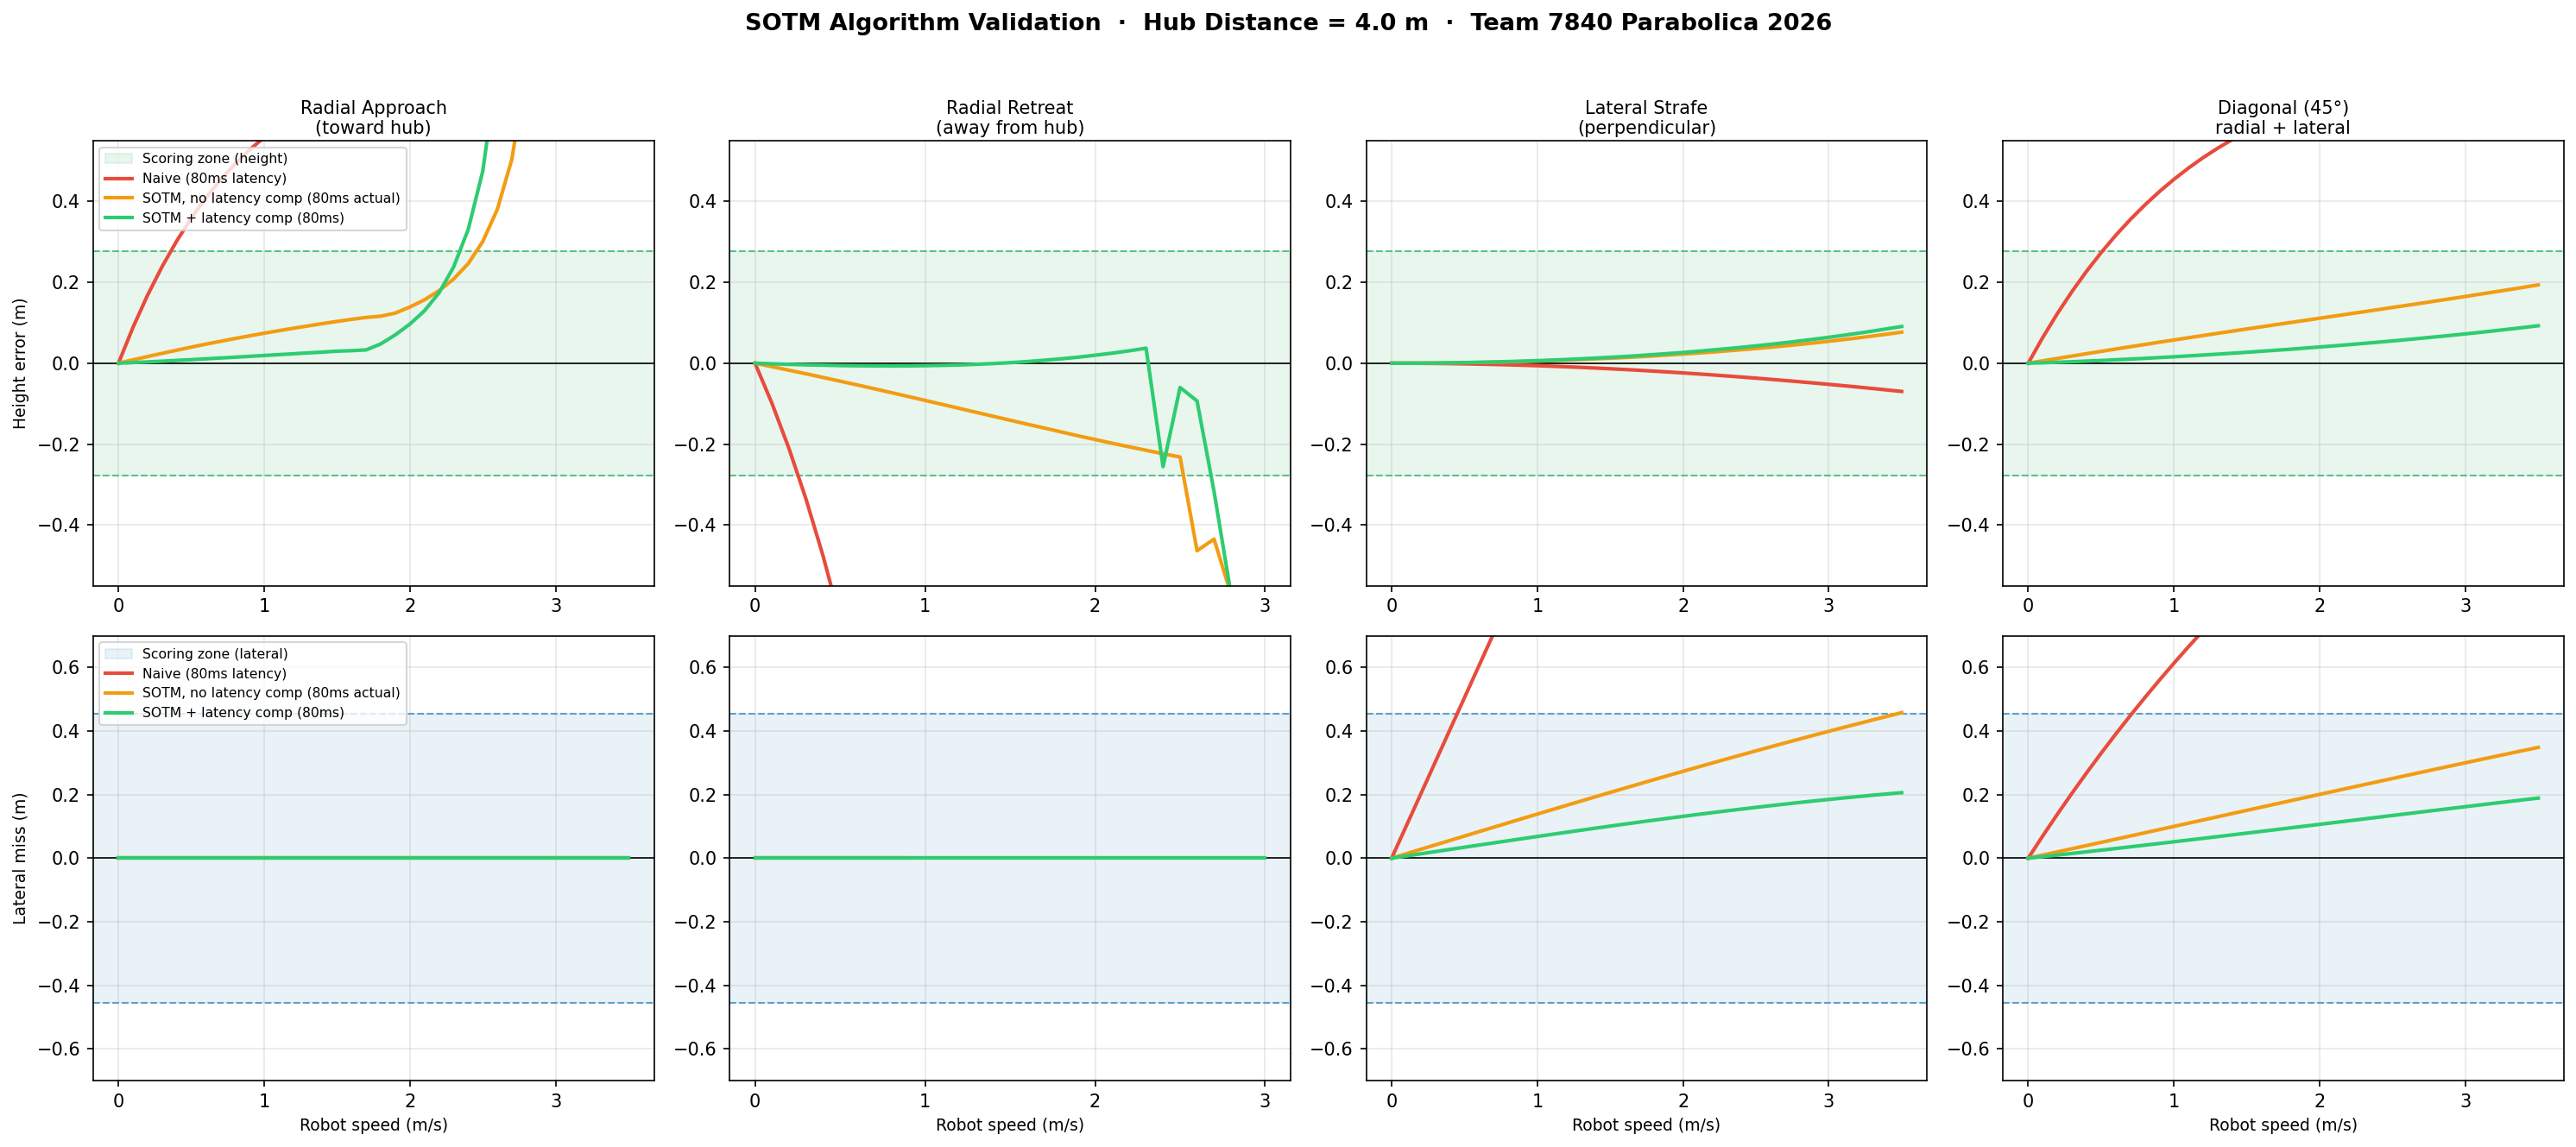

Reproduce this figure in Python.
#!/usr/bin/env python3
"""
SOTM (Shoot-on-the-Move) simulation — Team 7840 Parabolica 2026.

Mirrors ShootCommand.java + ShooterKinematics.java in Python to validate
the algorithm offline.  Three strategies are compared:
  1. Naive        — no SOTM, stationary table, turret aimed at current hub angle.
  2. SOTM angle   — 4-iter position prediction (angle + dFire), no RPM correction.
  3. SOTM full    — position prediction + radial/lateral RPM correction.

Usage:
    python3 sotm_simulation.py

Outputs:
    sotm_simulation.png  — 8-panel figure (4 scenarios × height error + lateral miss)
    Prints stationary validation table + radial-correction table to stdout.
"""

import math
import sys
import numpy as np
import matplotlib
matplotlib.use("Agg")          # headless — saves PNG without a display
import matplotlib.pyplot as plt
from scipy.interpolate import interp1d

# =============================================================================
# Constants  (exactly matching Constants.java + ShooterKinematics.java)
# =============================================================================

# Physics
GRAVITY_MPS2            = 9.81
DRAG_COEFFICIENT        = 0.47
AIR_DENSITY_KGM3        = 1.225
FUEL_RADIUS_M           = 0.07506          # 5.91 in / 2
FUEL_MASS_KG            = 0.215
BALL_CROSS_AREA_M2      = math.pi * FUEL_RADIUS_M**2
DRAG_ACCEL_COEFF        = (0.5 * DRAG_COEFFICIENT * AIR_DENSITY_KGM3 * BALL_CROSS_AREA_M2) / FUEL_MASS_KG

# Hub geometry
HUB_CENTER_HEIGHT_M        = 1.4764        # 58.125 in
HUB_TOP_OPENING_HEIGHT_M   = 1.8288        # 72.0 in
HUB_TOP_OPENING_DIAMETER_M = 1.0592        # 41.7 in
HEX_RIM_CIRCUMRADIUS_M     = HUB_TOP_OPENING_DIAMETER_M / math.sqrt(3)

# Flywheel / launcher
FLYWHEEL_GEAR_RATIO        = 1.5
FLYWHEEL_WHEEL_RADIUS_M    = 0.0508        # 2 in radius
FLYWHEEL_EFFICIENCY        = 0.745
LAUNCH_HEIGHT_M            = 0.4191        # 16.5 in
RIM_SAFETY_MARGIN_M        = 0.05

# Hood angle range (mechanism angle, not exit angle)
HOOD_MIN_ANGLE_DEG         = 27.5
HOOD_MAX_ANGLE_DEG         = 42.5

# Shooting range
MIN_SHOOT_RANGE_M          = 1.5
MAX_SHOOT_RANGE_M          = 7.0

# Euler sim
SIM_DT_S                   = 0.010
MAX_SIM_STEPS              = 5000
MAX_LAUNCH_SPEED_MPS       = 30.0
BINARY_SEARCH_ITERS        = 35
ANGLE_SEARCH_ITERS         = 30
PRECOMPUTE_STEP_M          = 0.05

# SOTM
SOTM_DRAG_DECAY_FACTOR     = 0.88   # empirical decay factor for SOTM position prediction (0.5–1.0)
SOTM_LATENCY_S             = 0.08   # feeder transit + 1 loop delay (~80 ms)

# =============================================================================
# Unit conversions  (rpm_to_launch_speed / v0_to_rpm)
# =============================================================================

def rpm_to_launch_speed(rpm: float) -> float:
    """Motor RPM → ball launch speed (m/s). Mirrors ShooterKinematics.rpmToLaunchSpeed."""
    return (rpm / FLYWHEEL_GEAR_RATIO
            * 2.0 * math.pi * FLYWHEEL_WHEEL_RADIUS_M
            * FLYWHEEL_EFFICIENCY / 60.0)

def v0_to_rpm(v0: float) -> float:
    """Ball launch speed (m/s) → motor RPM. Mirrors ShooterKinematics.v0ToRPM."""
    return (v0 * 60.0 * FLYWHEEL_GEAR_RATIO
            / (2.0 * math.pi * FLYWHEEL_WHEEL_RADIUS_M * FLYWHEEL_EFFICIENCY))

def hood_to_exit_deg(hood_deg: float) -> float:
    """Hood mechanism angle → ball exit angle from horizontal.  exit = 90° − hood."""
    return 90.0 - hood_deg

# =============================================================================
# 2-D drag-aware Euler simulation (height-at-X and flight-time variants)
# These mirror the private simulate* methods in ShooterKinematics.java.
# =============================================================================

def _sim_height_at_x(vx: float, vy: float, target_x: float) -> float:
    """
    Simulate ball height when it reaches horizontal position target_x.
    (vx, vy) are initial velocity components in the radial-vertical plane.
    Returns -inf if the ball stalls or hits the ground first.
    Mirrors simulateHeightAtXComponents.
    """
    x, y = 0.0, LAUNCH_HEIGHT_M
    for _ in range(MAX_SIM_STEPS):
        if y < 0.0 or vx <= 0.0:
            return -math.inf
        x_prev, y_prev = x, y
        v  = math.sqrt(vx * vx + vy * vy)
        ax = -DRAG_ACCEL_COEFF * v * vx
        ay = -GRAVITY_MPS2 - DRAG_ACCEL_COEFF * v * vy
        x  += vx * SIM_DT_S;  y  += vy * SIM_DT_S
        vx += ax * SIM_DT_S;  vy += ay * SIM_DT_S
        if x >= target_x:
            frac = (target_x - x_prev) / (x - x_prev)
            return y_prev + frac * (y - y_prev)
    return y

def _sim_flight_time(vx: float, vy: float, target_x: float) -> float:
    """
    Simulate flight time to reach horizontal position target_x.
    Mirrors simulateFlightTimeComponents.
    """
    x, y, t = 0.0, LAUNCH_HEIGHT_M, 0.0
    for _ in range(MAX_SIM_STEPS):
        if y < 0.0 or vx <= 0.0:
            break
        x_prev = x
        v  = math.sqrt(vx * vx + vy * vy)
        ax = -DRAG_ACCEL_COEFF * v * vx
        ay = -GRAVITY_MPS2 - DRAG_ACCEL_COEFF * v * vy
        x += vx * SIM_DT_S;  y += vy * SIM_DT_S
        vx += ax * SIM_DT_S; vy += ay * SIM_DT_S
        t  += SIM_DT_S
        if x >= target_x:
            frac = (target_x - x_prev) / (x - x_prev)
            return (t - SIM_DT_S) + frac * SIM_DT_S
    return t

# =============================================================================
# 3-point precompute solver  (mirrors calculatePhysicsWithDrag)
# =============================================================================

def _vacuum_hood_angle(d_rim: float, h_rim: float, d_center: float, h_center: float) -> float:
    """Parabola through shooter-exit, rim, and hub center → initial hood angle guess."""
    h0   = LAUNCH_HEIGHT_M
    d1   = h_rim    - h0
    d2   = h_center - h0
    det  = d_rim * d_center * (d_rim - d_center)
    b    = (d_rim**2 * d2 - d_center**2 * d1) / det
    return 90.0 - math.degrees(math.atan(b))

def _min_launch_speed(theta_rad: float, target_x: float, target_h: float) -> float:
    """Binary search for minimum v0 that clears target_h at target_x."""
    vx_max = MAX_LAUNCH_SPEED_MPS * math.cos(theta_rad)
    vy_max = MAX_LAUNCH_SPEED_MPS * math.sin(theta_rad)
    if _sim_height_at_x(vx_max, vy_max, target_x) < target_h:
        return MAX_LAUNCH_SPEED_MPS
    lo, hi = 0.0, MAX_LAUNCH_SPEED_MPS
    for _ in range(BINARY_SEARCH_ITERS):
        mid = (lo + hi) / 2.0
        vxm = mid * math.cos(theta_rad)
        vym = mid * math.sin(theta_rad)
        if _sim_height_at_x(vxm, vym, target_x) >= target_h:
            hi = mid
        else:
            lo = mid
    return hi

def _height_at_center_for_hood(hood_deg: float, d_rim: float, h_clear: float,
                                d_center: float) -> float:
    """Given a hood angle, find rim-clearing v0, return simulated height at hub center."""
    theta_rad = math.radians(hood_to_exit_deg(hood_deg))
    v0 = _min_launch_speed(theta_rad, d_rim, h_clear)
    if v0 >= MAX_LAUNCH_SPEED_MPS:
        return -math.inf
    vx = v0 * math.cos(theta_rad)
    vy = v0 * math.sin(theta_rad)
    return _sim_height_at_x(vx, vy, d_center)

def _calc_physics(dist: float):
    """
    Full 3-point drag-aware solver.  Returns (rpm, hood_deg).
    Mirrors calculatePhysicsWithDrag (turret yaw tolerance omitted for simplicity).
    """
    d_rim   = max(0.1, dist - HEX_RIM_CIRCUMRADIUS_M)
    h_clear = HUB_TOP_OPENING_HEIGHT_M + FUEL_RADIUS_M + RIM_SAFETY_MARGIN_M
    h_center = HUB_CENTER_HEIGHT_M

    vacuum_hood = _vacuum_hood_angle(d_rim, h_clear, dist, h_center)
    a_lo = max(HOOD_MIN_ANGLE_DEG, vacuum_hood - 10.0)
    a_hi = min(HOOD_MAX_ANGLE_DEG, vacuum_hood + 10.0)

    hood_deg = vacuum_hood
    h_lo = _height_at_center_for_hood(a_lo, d_rim, h_clear, dist)
    h_hi = _height_at_center_for_hood(a_hi, d_rim, h_clear, dist)

    if h_lo <= h_center <= h_hi:
        for _ in range(ANGLE_SEARCH_ITERS):
            mid   = (a_lo + a_hi) / 2.0
            h_mid = _height_at_center_for_hood(mid, d_rim, h_clear, dist)
            if h_mid < h_center:
                a_lo = mid
            else:
                a_hi = mid
        hood_deg = (a_lo + a_hi) / 2.0

    hood_deg  = max(HOOD_MIN_ANGLE_DEG, min(HOOD_MAX_ANGLE_DEG, hood_deg))
    theta_rad = math.radians(hood_to_exit_deg(hood_deg))
    v0        = _min_launch_speed(theta_rad, d_rim, h_clear)

    if v0 >= MAX_LAUNCH_SPEED_MPS:
        return (0.0, HOOD_MIN_ANGLE_DEG)

    return (v0_to_rpm(v0), hood_deg)

# =============================================================================
# Build interpolation tables
# =============================================================================

print("Precomputing shooter table...", flush=True)
_dist_pts = np.arange(MIN_SHOOT_RANGE_M, MAX_SHOOT_RANGE_M + 1e-9, PRECOMPUTE_STEP_M)
_rpm_pts  = []
_hood_pts = []
for _d in _dist_pts:
    _rpm, _hood = _calc_physics(_d)
    _rpm_pts.append(_rpm)
    _hood_pts.append(_hood)

_rpm_interp  = interp1d(_dist_pts, _rpm_pts,  bounds_error=False,
                        fill_value=(_rpm_pts[0],  _rpm_pts[-1]))
_hood_interp = interp1d(_dist_pts, _hood_pts, bounds_error=False,
                        fill_value=(_hood_pts[0], _hood_pts[-1]))

def calculate(dist: float):
    """Table lookup + interpolation.  Mirrors ShooterKinematics.calculate(dist)."""
    dist = max(MIN_SHOOT_RANGE_M, min(MAX_SHOOT_RANGE_M, dist))
    rpm  = float(_rpm_interp(dist))
    hood = float(_hood_interp(dist))
    hood = max(HOOD_MIN_ANGLE_DEG, min(HOOD_MAX_ANGLE_DEG, hood))
    return (rpm, hood)

def get_flight_time(dist: float, setpoint) -> float:
    """Drag-aware flight time.  Mirrors ShooterKinematics.getFlightTimeSeconds."""
    rpm, hood = setpoint
    v0        = rpm_to_launch_speed(rpm)
    theta     = math.radians(hood_to_exit_deg(hood))
    return _sim_flight_time(v0 * math.cos(theta), v0 * math.sin(theta), dist)

print("Precompute done.\n", flush=True)

# =============================================================================
# calculateWithRadialVelocity  (mirrors ShooterKinematics.calculateWithRadialVelocity)
# =============================================================================

def calculate_with_radial_velocity(dist: float, v_radial: float, v_lateral: float):
    """
    Binary-search RPM correction for robot motion.
    vx_ground = sqrt(v0h² − vLateral²) + vRadial   (lead-angle geometry)
    Hood angle kept from table; only RPM is adjusted.
    Falls back to base setpoint if no valid solution exists.
    """
    base     = calculate(dist)
    if abs(v_radial) < 0.05 and abs(v_lateral) < 0.05:
        return base

    rpm, hood = base
    theta     = math.radians(hood_to_exit_deg(hood))
    h_target  = HUB_CENTER_HEIGHT_M
    vlat_sq   = v_lateral * v_lateral

    # Verify solution bracket at max speed
    v0h_max = MAX_LAUNCH_SPEED_MPS * math.cos(theta)
    if v0h_max**2 <= vlat_sq:
        return base
    vx_max = math.sqrt(v0h_max**2 - vlat_sq) + v_radial
    vy_max = MAX_LAUNCH_SPEED_MPS * math.sin(theta)
    if vx_max <= 0.0 or _sim_height_at_x(vx_max, vy_max, dist) < h_target:
        return base

    # Binary search on muzzle speed
    lo, hi = 0.0, MAX_LAUNCH_SPEED_MPS
    for _ in range(25):
        mid  = (lo + hi) / 2.0
        v0h  = mid * math.cos(theta)
        if v0h**2 <= vlat_sq:
            lo = mid; continue
        vx0  = math.sqrt(v0h**2 - vlat_sq) + v_radial
        vy0  = mid * math.sin(theta)
        if vx0 <= 0.0:
            lo = mid; continue
        if _sim_height_at_x(vx0, vy0, dist) < h_target:
            lo = mid
        else:
            hi = mid
    corrected_v0 = (lo + hi) / 2.0

    # Rim clearance check on corrected speed
    d_rim   = max(0.1, dist - HEX_RIM_CIRCUMRADIUS_M)
    h_clear = HUB_TOP_OPENING_HEIGHT_M + FUEL_RADIUS_M + RIM_SAFETY_MARGIN_M
    v0h_f   = corrected_v0 * math.cos(theta)
    if v0h_f**2 <= vlat_sq:
        return base
    vx_f = math.sqrt(v0h_f**2 - vlat_sq) + v_radial
    vy_f = corrected_v0 * math.sin(theta)
    if vx_f <= 0.0 or _sim_height_at_x(vx_f, vy_f, d_rim) < h_clear:
        return base

    return (v0_to_rpm(corrected_v0), hood)

# =============================================================================
# SOTM Hybrid-TOF convergence  (mirrors ShootCommand.execute SOTM block)
# No acceleration term: once airborne the ball is unaffected by robot accel.
# =============================================================================

def sotm_hybrid_tof(hub_dist: float, alpha_now: float, vxT: float, vyT: float,
                    latency_s: float = 0.0):
    """
    Hybrid-TOF SOTM position prediction (2 iterations) with optional latency compensation.

    hub_dist   : current distance to hub (m)
    alpha_now  : current angle to hub in robot frame (rad); typically 0
    vxT, vyT   : turret pivot velocity (m/s); x = radial toward hub, y = lateral
    latency_s  : feeder transit + loop delay (s); adds to tof in position prediction

    tof is the pure ball flight time (used to look up RPM/hood via dFire).
    The position prediction uses (tof + latency_s) as the total horizon from
    "now" to when the ball hits the hub.

    Returns (d_fire, alpha_fire_rad, setpoint).
    """
    decay = SOTM_DRAG_DECAY_FACTOR
    hub_x = hub_dist * math.cos(alpha_now)
    hub_y = hub_dist * math.sin(alpha_now)

    # Seed tof from real distance
    sp  = calculate(hub_dist)
    tof = get_flight_time(hub_dist, sp)

    alpha_fire = alpha_now
    d_fire     = hub_dist

    # 2-iteration Hybrid TOF convergence
    for _ in range(2):
        fire_x     = hub_x - vxT * (tof + latency_s) * decay
        fire_y     = hub_y - vyT * (tof + latency_s) * decay
        d_raw      = math.hypot(fire_x, fire_y)
        d_fire     = max(MIN_SHOOT_RANGE_M, min(MAX_SHOOT_RANGE_M, d_raw))
        alpha_fire = math.atan2(fire_y, fire_x)
        sp         = calculate(d_fire)
        tof        = get_flight_time(d_fire, sp)

    # Final position at converged tof
    fire_x     = hub_x - vxT * (tof + latency_s) * decay
    fire_y     = hub_y - vyT * (tof + latency_s) * decay
    d_raw      = math.hypot(fire_x, fire_y)
    d_fire     = max(MIN_SHOOT_RANGE_M, min(MAX_SHOOT_RANGE_M, d_raw))
    alpha_fire = math.atan2(fire_y, fire_x)
    sp         = calculate(d_fire)

    return d_fire, alpha_fire, sp

# =============================================================================
# Full 3-D trajectory simulation (for evaluating actual shot outcome)
# =============================================================================

def _sim_3d(v0: float, theta: float, turret_angle: float, vxT: float, vyT: float):
    """
    Simulate 3-D ball trajectory in field frame.

    The robot is at the origin at t=0.  Ball initial velocity (field frame):
        vx = v0·cos(θ)·cos(α) + vxT        ← radial toward hub
        vy = v0·cos(θ)·sin(α) + vyT        ← lateral
        vz = v0·sin(θ)                      ← vertical

    Returns list of (x, y, z) positions at each SIM_DT_S step.
    """
    v0h = v0 * math.cos(theta)
    v0v = v0 * math.sin(theta)
    vx  = v0h * math.cos(turret_angle) + vxT
    vy  = v0h * math.sin(turret_angle) + vyT
    vz  = v0v

    x, y, z = 0.0, 0.0, LAUNCH_HEIGHT_M
    traj = [(x, y, z)]

    for _ in range(MAX_SIM_STEPS):
        if z < 0.0:
            break
        v_mag = math.sqrt(vx*vx + vy*vy + vz*vz)
        ax = -DRAG_ACCEL_COEFF * v_mag * vx
        ay = -DRAG_ACCEL_COEFF * v_mag * vy
        az = -GRAVITY_MPS2 - DRAG_ACCEL_COEFF * v_mag * vz
        x  += vx * SIM_DT_S;  y  += vy * SIM_DT_S;  z  += vz * SIM_DT_S
        vx += ax * SIM_DT_S;  vy += ay * SIM_DT_S;  vz += az * SIM_DT_S
        traj.append((x, y, z))

    return traj

def _at_hub(traj, hub_x: float):
    """
    Interpolate trajectory to find (z_height, y_lateral) when ball crosses x = hub_x.
    Returns (None, None) if ball never reaches hub_x.
    """
    for i in range(1, len(traj)):
        x0, y0, z0 = traj[i - 1]
        x1, y1, z1 = traj[i]
        if x1 >= hub_x:
            if (x1 - x0) < 1e-12:
                return z0, y0
            frac = (hub_x - x0) / (x1 - x0)
            return z0 + frac * (z1 - z0), y0 + frac * (y1 - y0)
    return None, None

# =============================================================================
# Strategy evaluation
# =============================================================================

def evaluate(hub_dist: float, vxT: float, vyT: float, strategy: str,
             actual_latency_s: float = 0.0):
    """
    Compute height error and lateral miss for one (scenario, strategy) combination.

    hub_dist         : current distance to hub (m); hub is directly ahead (alpha_now = 0)
    vxT              : radial velocity toward hub (m/s); positive = approaching
    vyT              : lateral velocity (m/s)
    strategy         : 'naive' | 'sotm_no_latcomp' | 'sotm_latcomp'
    actual_latency_s : true delay before ball exits robot (s); shifts the hub
                       position at launch time.  0 = ball fires instantly.

    Returns (height_error_m, lateral_miss_m).
    """
    if strategy == 'naive':
        sp   = calculate(hub_dist)
        rpm, hood = sp
        v0   = rpm_to_launch_speed(rpm)
        theta = math.radians(hood_to_exit_deg(hood))
        turret_angle = 0.0          # aim straight at current hub direction

    elif strategy == 'sotm_no_latcomp':
        d_fire, alpha_fire, sp = sotm_hybrid_tof(hub_dist, 0.0, vxT, vyT, latency_s=0.0)
        rpm, hood = sp
        v0   = rpm_to_launch_speed(rpm)
        theta = math.radians(hood_to_exit_deg(hood))
        turret_angle = alpha_fire

    elif strategy == 'sotm_latcomp':
        d_fire, alpha_fire, sp = sotm_hybrid_tof(hub_dist, 0.0, vxT, vyT,
                                                  latency_s=actual_latency_s)
        rpm, hood = sp
        v0   = rpm_to_launch_speed(rpm)
        theta = math.radians(hood_to_exit_deg(hood))
        turret_angle = alpha_fire

    else:
        raise ValueError(f"Unknown strategy: {strategy}")

    # At launch time the robot has moved (vxT*lat, vyT*lat) in the field.
    # Hub position relative to robot at launch: shifted by that displacement.
    hub_x_launch = hub_dist - vxT * actual_latency_s
    hub_y_launch =           -vyT * actual_latency_s

    traj = _sim_3d(v0, theta, turret_angle, vxT, vyT)
    z_hub, y_hub = _at_hub(traj, hub_x_launch)

    if z_hub is None:
        return float('nan'), float('nan')

    # height_error: ball height vs hub center at the launch-shifted hub x-plane
    # lateral_miss: ball y vs hub lateral position at launch time
    return z_hub - HUB_CENTER_HEIGHT_M, y_hub - hub_y_launch

# =============================================================================
# Scenarios
# =============================================================================

# (key, label, color, actual_latency_s)
# actual_latency_s: true delay before ball exits robot in the simulation.
# latency_s used in SOTM is keyed from the strategy name (see evaluate call below).
STRATEGIES = [
    ('naive',           'Naive (80ms latency)',               '#e74c3c',  SOTM_LATENCY_S),
    ('sotm_no_latcomp', 'SOTM, no latency comp (80ms actual)', '#f39c12',  SOTM_LATENCY_S),
    ('sotm_latcomp',    'SOTM + latency comp (80ms)',          '#2ecc71',  SOTM_LATENCY_S),
]

SCENARIOS = [
    {
        'title': 'Radial Approach\n(toward hub)',
        'vxT':   lambda v: +v,
        'vyT':   lambda v:  0.0,
    },
    {
        'title': 'Radial Retreat\n(away from hub)',
        'vxT':   lambda v: -v,
        'vyT':   lambda v:  0.0,
    },
    {
        'title': 'Lateral Strafe\n(perpendicular)',
        'vxT':   lambda v:  0.0,
        'vyT':   lambda v: +v,
    },
    {
        'title': 'Diagonal (45°)\nradial + lateral',
        'vxT':   lambda v:  v / math.sqrt(2),
        'vyT':   lambda v:  v / math.sqrt(2),
    },
]

HUB_DIST   = 4.0                           # typical competition distance
SPEEDS     = np.linspace(0.0, 3.5, 36)    # 0 → 3.5 m/s

# Height band in which a shot can score (ball must enter hub opening)
# The ball needs z ≈ HUB_CENTER_HEIGHT_M; tolerance is ±(opening_half_height - ball_r)
H_HALF_BAND = (HUB_TOP_OPENING_HEIGHT_M - HUB_CENTER_HEIGHT_M) - FUEL_RADIUS_M   # ~0.28 m
# Lateral band: hub opening diameter / 2 − ball radius
Y_HALF_BAND = HUB_TOP_OPENING_DIAMETER_M / 2.0 - FUEL_RADIUS_M                   # ~0.45 m

# =============================================================================
# Run scenarios and collect results
# =============================================================================

all_h_err    = {}   # [scenario][strategy] → array
all_lat_miss = {}

for sc in SCENARIOS:
    title = sc['title']
    print(f"Running: {title.replace(chr(10), ' ')}", flush=True)
    all_h_err[title]    = {}
    all_lat_miss[title] = {}
    for strat, _, _, act_lat in STRATEGIES:
        h_errs = []
        lats   = []
        for v in SPEEDS:
            h_err, lat = evaluate(HUB_DIST, sc['vxT'](v), sc['vyT'](v), strat,
                                  actual_latency_s=act_lat)
            h_errs.append(h_err)
            lats.append(lat)
        all_h_err[title][strat]    = np.array(h_errs)
        all_lat_miss[title][strat] = np.array(lats)

# =============================================================================
# Figure
# =============================================================================

fig, axes = plt.subplots(2, 4, figsize=(20, 9))
fig.suptitle(
    f"SOTM Algorithm Validation  ·  Hub Distance = {HUB_DIST} m  ·  Team 7840 Parabolica 2026",
    fontsize=13, fontweight='bold'
)

for col, sc in enumerate(SCENARIOS):
    title = sc['title']

    # ── Row 0: height error ────────────────────────────────────────────────
    ax = axes[0][col]
    ax.axhspan(-H_HALF_BAND, H_HALF_BAND, alpha=0.10, color='#27ae60',
               label='Scoring zone (height)')
    ax.axhline(0, color='k', linewidth=0.8, linestyle='-')
    ax.axhline(-H_HALF_BAND, color='#27ae60', linewidth=1, linestyle='--', alpha=0.7)
    ax.axhline(+H_HALF_BAND, color='#27ae60', linewidth=1, linestyle='--', alpha=0.7)
    for strat, label, color, _ in STRATEGIES:
        ax.plot(SPEEDS, all_h_err[title][strat],
                label=label, color=color, linewidth=2.0)
    ax.set_title(title, fontsize=10, pad=4)
    ax.set_ylim(-0.55, 0.55)
    ax.set_ylabel('Height error (m)' if col == 0 else '', fontsize=9)
    ax.set_xticks([0, 1, 2, 3])
    ax.grid(True, alpha=0.3)
    if col == 0:
        ax.legend(fontsize=7.5, loc='upper left')

    # ── Row 1: lateral miss ────────────────────────────────────────────────
    ax = axes[1][col]
    ax.axhspan(-Y_HALF_BAND, Y_HALF_BAND, alpha=0.10, color='#2980b9',
               label='Scoring zone (lateral)')
    ax.axhline(0, color='k', linewidth=0.8)
    ax.axhline(-Y_HALF_BAND, color='#2980b9', linewidth=1, linestyle='--', alpha=0.7)
    ax.axhline(+Y_HALF_BAND, color='#2980b9', linewidth=1, linestyle='--', alpha=0.7)
    for strat, label, color, _ in STRATEGIES:
        ax.plot(SPEEDS, all_lat_miss[title][strat],
                label=label, color=color, linewidth=2.0)
    ax.set_ylim(-0.7, 0.7)
    ax.set_xlabel('Robot speed (m/s)', fontsize=9)
    ax.set_ylabel('Lateral miss (m)' if col == 0 else '', fontsize=9)
    ax.set_xticks([0, 1, 2, 3])
    ax.grid(True, alpha=0.3)
    if col == 0:
        ax.legend(fontsize=7.5, loc='upper left')

plt.tight_layout(rect=[0, 0, 1, 0.96])
out_png = 'sotm_simulation.png'
plt.savefig(out_png, dpi=150, bbox_inches='tight')
print(f"\nSaved: {out_png}")

# =============================================================================
# Stationary table validation  (should closely match Java precompute output)
# =============================================================================

print()
print("── Stationary table (0 m/s, validate Java precompute) ──────────────────────────")
print(f"{'Dist':>6} │ {'RPM':>8} │ {'Hood°':>7} │ {'Exit°':>7} │"
      f" {'v0 m/s':>8} │ {'tof s':>6} │ {'h@hub m':>8} │ {'err mm':>7}")
print("───────┼──────────┼─────────┼─────────┼──────────┼────────┼──────────┼─────────")
for d in np.arange(1.5, 7.05, 0.5):
    rpm, hood = calculate(d)
    v0        = rpm_to_launch_speed(rpm)
    theta     = math.radians(hood_to_exit_deg(hood))
    tof       = _sim_flight_time(v0 * math.cos(theta), v0 * math.sin(theta), d)
    h         = _sim_height_at_x(v0 * math.cos(theta), v0 * math.sin(theta), d)
    err_mm    = (h - HUB_CENTER_HEIGHT_M) * 1000.0
    print(f"{d:>6.1f} │ {rpm:>8.1f} │ {hood:>7.2f} │ {hood_to_exit_deg(hood):>7.2f} │"
          f" {v0:>8.3f} │ {tof:>6.3f} │ {h:>8.4f} │ {err_mm:>+7.1f}")

# =============================================================================
# Summary: how many strategies stay inside scoring zone across all scenarios?
# =============================================================================

print()
print("── Scoring-zone pass rate by strategy (speed 0–3.5 m/s, all 4 scenarios) ───────")
print(f"{'Strategy':<30} │ {'Height inside zone':>20} │ {'Lateral inside zone':>20}")
print("─" * 76)
total_pts = len(SPEEDS) * len(SCENARIOS)
for strat, label, _, _act in STRATEGIES:
    h_ok   = 0
    lat_ok = 0
    for sc in SCENARIOS:
        title = sc['title']
        h_ok   += int(np.sum(np.abs(all_h_err[title][strat])    <= H_HALF_BAND))
        lat_ok += int(np.sum(np.abs(all_lat_miss[title][strat]) <= Y_HALF_BAND))
    print(f"  {label:<28} │  {h_ok:>4}/{total_pts}  ({100*h_ok/total_pts:5.1f} %)     │"
          f"  {lat_ok:>4}/{total_pts}  ({100*lat_ok/total_pts:5.1f} %)")

print()
print(f"Scoring zone limits  →  height: ±{H_HALF_BAND*100:.1f} cm   lateral: ±{Y_HALF_BAND*100:.1f} cm")
print()
